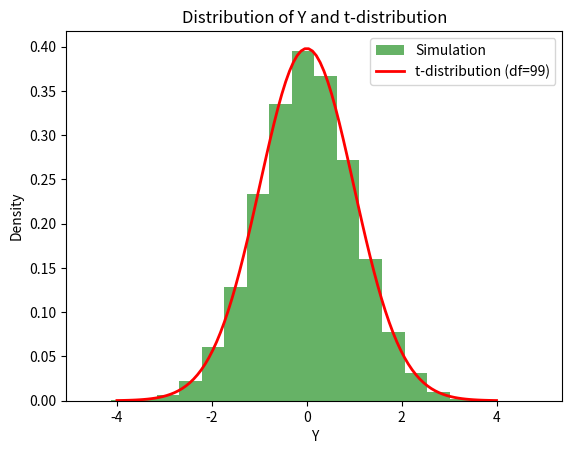

The script that saved this image:
import numpy as np
import matplotlib.pyplot as plt
from scipy.stats import t

# Parameters
n = 100
mean = 50
sigma_squared = 30
num_experiments = 100000
degrees_of_freedom = n - 1

# Simulate the experiments
y_values = []

for _ in range(num_experiments):
    # Generate a sample
    sample = np.random.normal(mean, np.sqrt(sigma_squared), n)
    # Calculate the sample mean
    sample_mean = np.mean(sample)
    # Calculate the sample variance
    sample_variance = np.var(sample, ddof=1)
    # Calculate Y
    y = (sample_mean - mean)/ np.sqrt(sample_variance / n)
    y_values.append(y)

# Plot the distribution of Y
plt.hist(y_values, bins=20, density=True, alpha=0.6, color='g', label='Simulation')

# Plot the t-distribution
x = np.linspace(-4, 4, 100)
t_dist = t.pdf(x, df=degrees_of_freedom)
plt.plot(x, t_dist, 'r-', lw=2, label=f't-distribution (df={degrees_of_freedom})')

# Add labels and legend
plt.xlabel('Y')
plt.ylabel('Density')
plt.title('Distribution of Y and t-distribution')
plt.legend()
plt.show()